Run: headless pygame with SDL's dummy video driver; simulated clock (each Clock.tick advances the game by its frame time, no real sleeping); random seed 0; keys injected as events and as key.get_pressed() state; no mouse input.
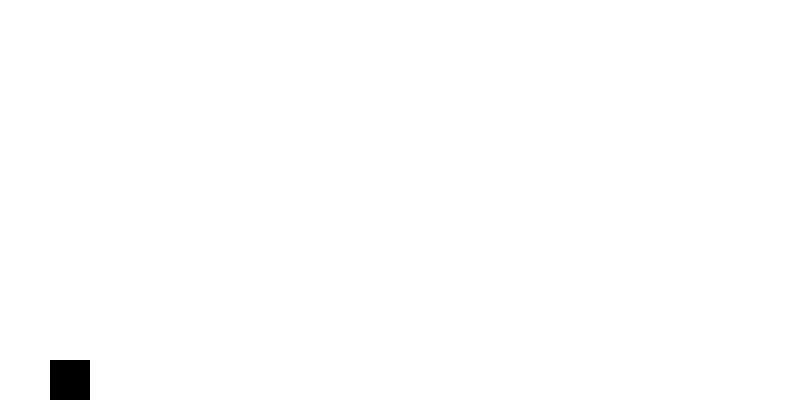
Frame 1 of 4 · flips 1–60 · no input
Frame 2 of 4 · flips 61–180 · tapped SPACE, RETURN · held RIGHT (→), D · screen unchanged from frame 1, image omitted
Frame 3 of 4 · flips 181–300 · held DOWN (↓), S · screen unchanged from frame 2, image omitted
Frame 4 of 4 · flips 301–420 · held LEFT (←), A, UP (↑), W · screen unchanged from frame 3, image omitted

The pygame program that drew these frames:

import pygame
import random
import sys

# Khởi tạo Pygame
pygame.init()

# Kích thước cửa sổ
WIDTH, HEIGHT = 800, 400
screen = pygame.display.set_mode((WIDTH, HEIGHT))
pygame.display.set_caption("Dino Game")


WHITE = (255, 255, 255)
BLACK = (0, 0, 0)


dino_x = 50
dino_y = 300
dino_width = 40
dino_height = 40
dino_vel = 0
gravity = 0.5
jump_strength = -10


obstacles = []
obstacle_width = 20
obstacle_height = 40
obstacle_speed = 5
spawn_time = 1500  # mili giây

# Đồng hồ
clock = pygame.time.Clock()


pygame.time.set_timer(pygame.USEREVENT + 1, spawn_time)

def draw_window():
    screen.fill(WHITE)
    pygame.draw.rect(screen, BLACK, (dino_x, int(dino_y), dino_width, dino_height))
    for obs in obstacles:
        pygame.draw.rect(screen, BLACK, obs)
    pygame.display.update()

run = True
while run:
    clock.tick(60)
    for event in pygame.event.get():
        if event.type == pygame.QUIT:
            run = False
        if event.type == pygame.KEYDOWN:
            if event.key == pygame.K_SPACE and dino_y + dino_height >= HEIGHT:
                dino_vel = jump_strength
        if event.type == pygame.USEREVENT + 1:
            obs_x = WIDTH
            obs_y = HEIGHT - obstacle_height
            obstacles.append(pygame.Rect(obs_x, obs_y, obstacle_width, obstacle_height))

    # Cập nhật vị trí khủng long
    dino_vel += gravity
    dino_y += dino_vel
    if dino_y + dino_height > HEIGHT:
        dino_y = HEIGHT - dino_height
        dino_vel = 0

    # Cập nhật vị trí obstacle
    for obs in obstacles:
        obs.x -= obstacle_speed
    obstacles = [obs for obs in obstacles if obs.x + obstacle_width > 0]

    # Kiểm tra va chạm
    dino_rect = pygame.Rect(dino_x, int(dino_y), dino_width, dino_height)
    for obs in obstacles:
        if dino_rect.colliderect(obs):
            print("Game Over!")
            run = False

    draw_window()

pygame.quit()
sys.exit()
